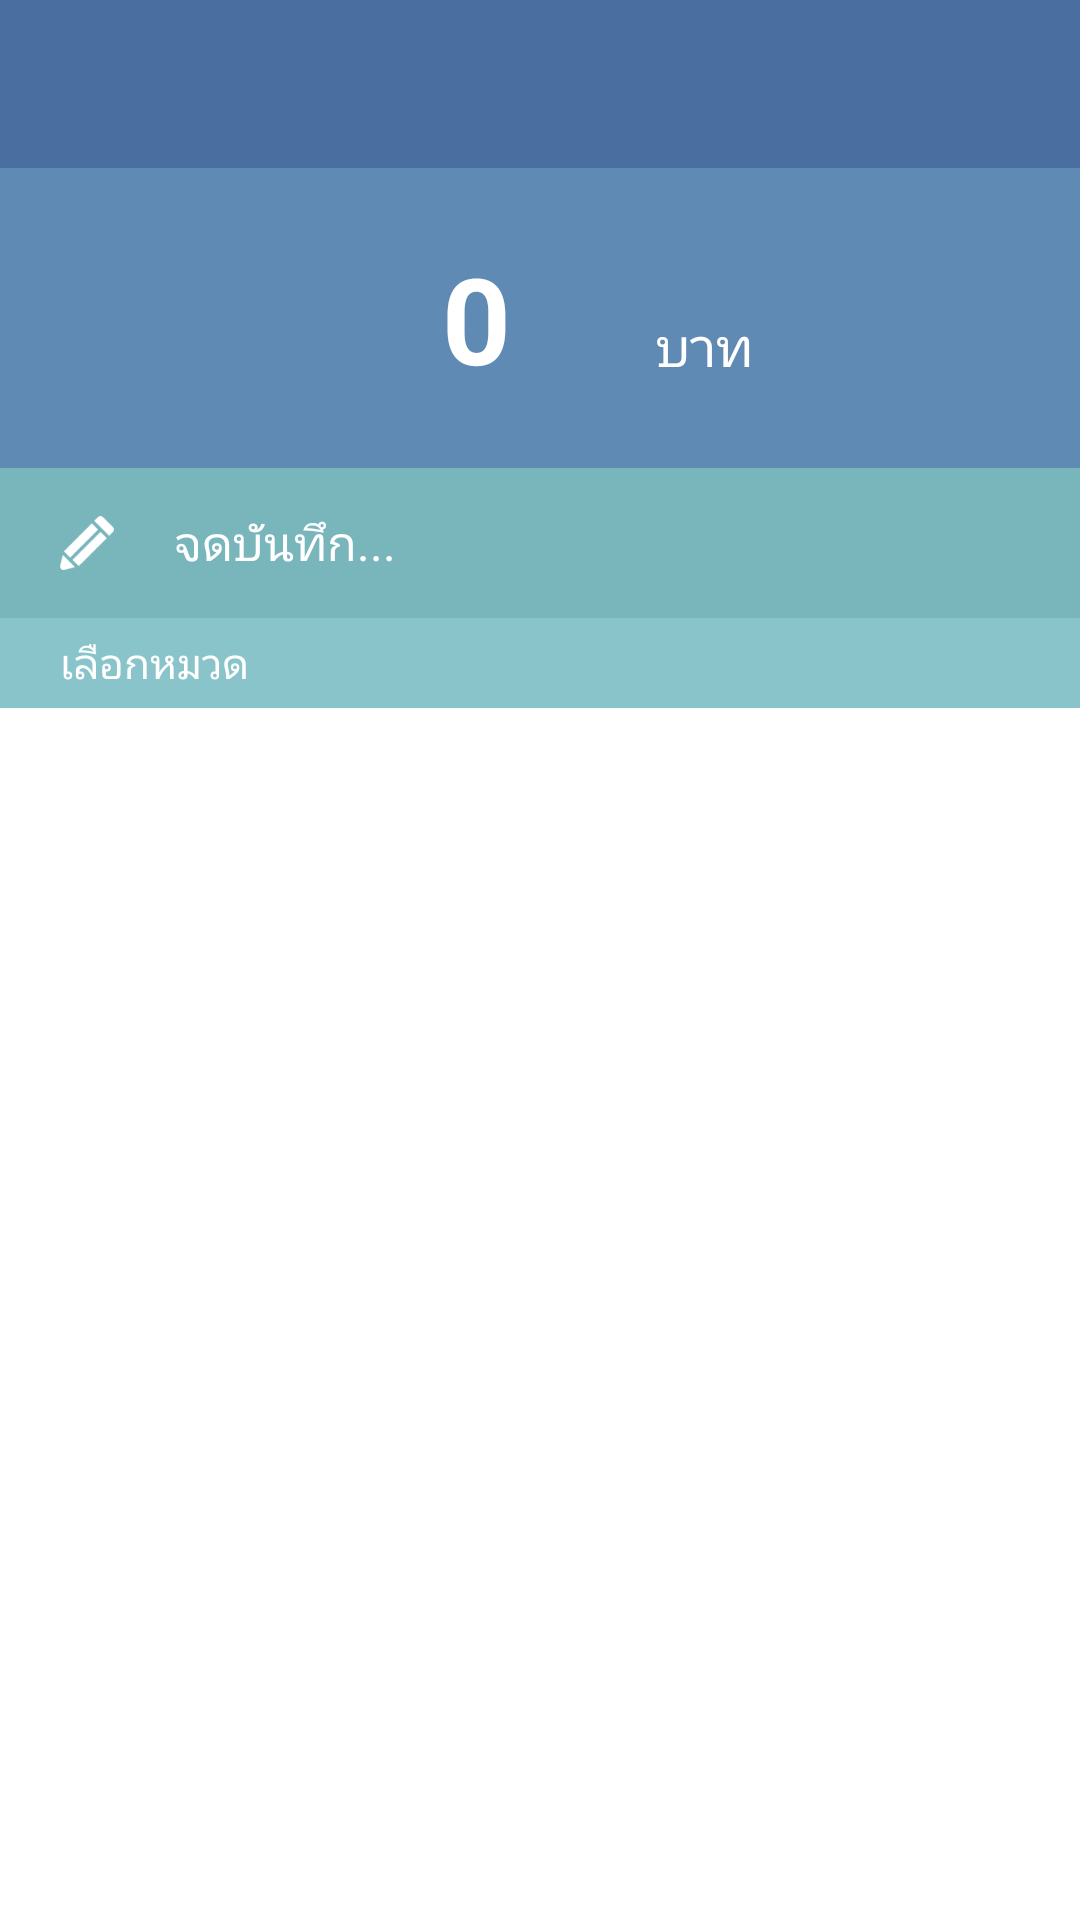

Here is an Android app screen rendered from its layout file. Give the layout XML and the strings, colors and styles it references.
<!-- AndroidManifest.xml: activity theme AppTheme.NoActionBar -->
<!-- res/layout/activity_expense.xml -->
<?xml version="1.0" encoding="utf-8"?>
<LinearLayout xmlns:android="http://schemas.android.com/apk/res/android"
    xmlns:app="http://schemas.android.com/apk/res-auto"
    xmlns:tools="http://schemas.android.com/tools"
    android:layout_width="match_parent"
    android:layout_height="match_parent"
    android:background="@color/white"
    android:orientation="vertical"
    tools:context=".views.activity.ExpenseActivity">

    <include layout="@layout/toolbar" />

    <RelativeLayout
        android:layout_width="match_parent"
        android:layout_height="100dp"
        android:background="@color/blue"
        android:gravity="center"
        android:orientation="horizontal">

        <EditText
            android:id="@+id/edt_money"
            style="@style/edt_white"
            android:layout_width="wrap_content"
            android:layout_height="wrap_content"
            android:layout_marginRight="10dp"
            android:gravity="center"
            android:hint="0"
            android:inputType="numberDecimal"
            android:maxLength="8"
            android:minWidth="100dp"
            android:textSize="40dp"
            android:textStyle="bold" />

        <TextView
            android:layout_width="wrap_content"
            android:layout_height="wrap_content"
            android:layout_alignBottom="@id/edt_money"
            android:layout_marginBottom="5dp"
            android:layout_toRightOf="@id/edt_money"
            android:text="บาท"
            android:textColor="@color/white"
            android:textSize="18dp" />
    </RelativeLayout>

    <LinearLayout
        android:layout_width="match_parent"
        android:layout_height="50dp"
        android:background="@color/skyDark"
        android:gravity="center_vertical"
        android:orientation="horizontal"
        android:paddingLeft="20dp">

        <ImageView
            android:layout_width="18dp"
            android:layout_height="18dp"
            android:layout_marginRight="10dp"
            android:background="@drawable/ic_edit" />

        <EditText
            android:id="@+id/edt_note"
            style="@style/edt_white"
            android:layout_width="match_parent"
            android:layout_height="match_parent"
            android:hint="จดบันทึก..."
            android:padding="10dp"
            android:textSize="16dp" />
    </LinearLayout>

    <LinearLayout
        android:layout_width="match_parent"
        android:layout_height="30dp"
        android:background="@color/sky"
        android:gravity="center_vertical"
        android:orientation="horizontal"
        android:paddingLeft="20dp">

        <TextView
            android:layout_width="wrap_content"
            android:layout_height="wrap_content"
            android:text="เลือกหมวด"
            android:textColor="@color/white" />
    </LinearLayout>

    <GridView
        android:id="@+id/gridView"
        android:layout_width="match_parent"
        android:layout_height="wrap_content"
        android:clickable="true"
        android:clipToPadding="false"
        android:drawSelectorOnTop="true"
        android:focusable="true"
        android:gravity="center"
        android:numColumns="4"
        android:paddingBottom="15dp"
        android:paddingLeft="8dp"
        android:paddingRight="8dp"
        android:paddingTop="15dp"
        android:scrollbars="none"
        android:stretchMode="columnWidth"
        android:verticalSpacing="5dp" />

</LinearLayout>
<!-- res/layout/toolbar.xml (included above) -->
<?xml version="1.0" encoding="utf-8"?>
<android.support.v7.widget.Toolbar xmlns:app="http://schemas.android.com/apk/res-auto"
    xmlns:android="http://schemas.android.com/apk/res/android"
    xmlns:tools="http://schemas.android.com/tools"
    android:id="@+id/toolbar"
    android:layout_width="match_parent"
    android:layout_height="wrap_content"
    android:background="?attr/colorPrimary"
    android:minHeight="?attr/actionBarSize"
    android:theme="@style/ThemeOverlay.AppCompat.Dark"
    android:popupTheme="@style/ThemeOverlay.AppCompat.Light"
    app:titleTextColor="@android:color/white">

    <TextView
        android:id="@+id/toolbar_title"
        style="@style/TextAppearance.AppCompat.Widget.ActionBar.Title"
        android:layout_width="wrap_content"
        android:layout_height="wrap_content"
        android:textColor="@android:color/white" />

</android.support.v7.widget.Toolbar>
<!-- resources referenced by this layout -->
<resources>
  <color name="blue">#5F8AB3</color>
  <color name="sky">#89C4CA</color>
  <color name="skyDark">#78b6bc</color>
  <color name="white">#FFFFFF</color>
  <!-- drawable ic_edit: png bitmap (drawable, 925 bytes) -->
  <style name="edt_white">
          <item name="android:textColorHint">@color/white</item>
          <item name="android:textColor">@color/white</item>
          <item name="android:background">@android:color/transparent</item>
      </style>
  <style name="AppTheme.NoActionBar" parent="Theme.AppCompat.Light.NoActionBar">
          
          <item name="colorPrimary">@color/colorPrimary</item>
          <item name="colorPrimaryDark">@color/colorPrimaryDark</item>
          <item name="colorAccent">@color/colorAccent</item>
      </style>
  <color name="colorPrimary">#4A6EA0</color>
  <color name="colorPrimaryDark">#3b5d8c</color>
  <color name="colorAccent">#FFFFFF</color>
</resources>
